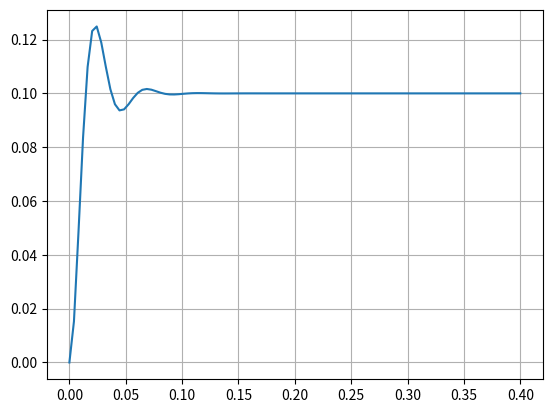

This chart was generated by the following Python code:
from numpy import linspace,sqrt, exp, arccos, sin
import matplotlib.pyplot as plt

def s1_ind(w0,xi,K,t):
    p1=-xi*w0-w0*sqrt(xi**2-1)
    p2=-xi*w0+w0*sqrt(xi**2-1)
    return K*(1+1/(p1-p2)*(p2*exp(p1*t)-p1*exp(p2*t)))

def s2_ind(w0,xi,K,t):
    return K*(1-exp(-w0*xi*t)/sqrt(1-xi**2)*sin(w0*sqrt(1-xi**2)*t+arccos(xi)))

def s3_ind(w0,xi,K,t):
    return K*(1-(1 + t*w0)*exp(-t*w0))


K=10**(-1)
xi=0.4
w0=150
t=linspace(0,0.4,100)

if xi==1:
    st=s3_ind(w0,xi,K,t)
elif xi<1:
    st=s2_ind(w0,xi,K,t)
else:
    st=s1_ind(w0,xi,K,t)

i=0
while st[i]<0.95*st[-1]:
    i+=1
print(t[i])

i=-1
while st[i]>0.95*st[-1] and st[i]<1.05*st[-1] :
    i-=1
print(t[i])

plt.plot(t,st)
plt.grid('on')
plt.show()
